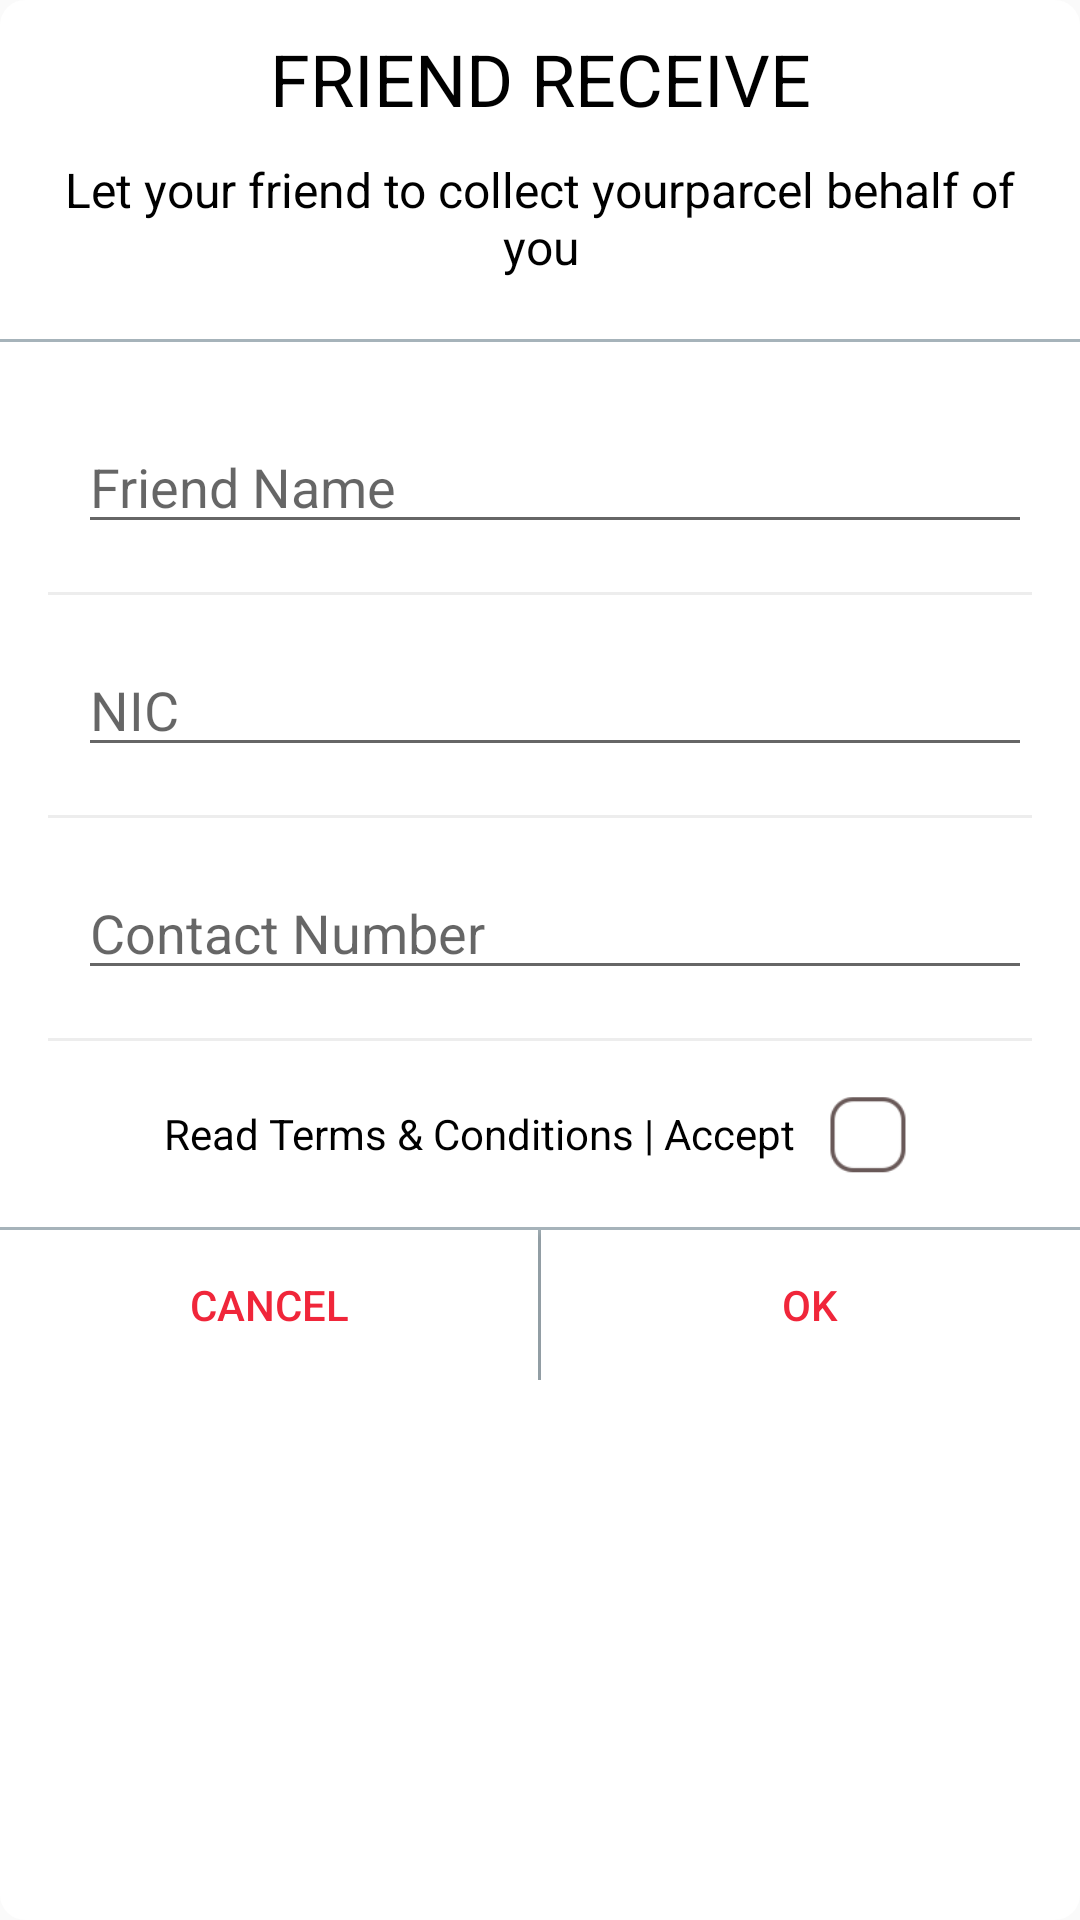

The Android layout XML behind this screen, and the referenced resources:
<!-- AndroidManifest.xml: application theme AppTheme -->
<!-- res/layout/custom_friend_receieve_dialog.xml -->
<?xml version="1.0" encoding="utf-8"?>
<RelativeLayout xmlns:android="http://schemas.android.com/apk/res/android"
    android:layout_width="match_parent"
    android:layout_height="match_parent"
    android:background="@drawable/cornered_dialog">

    <LinearLayout
        android:layout_width="match_parent"
        android:layout_height="wrap_content"
        android:orientation="vertical"
        android:gravity="center_horizontal">

        <TextView
            android:layout_width="match_parent"
            android:layout_height="wrap_content"
            android:text="FRIEND RECEIVE"
            android:textColor="@android:color/black"
            android:textSize="@dimen/font_xxxlarge"
            android:gravity="center"
            android:paddingTop="@dimen/space_normal"/>

        <TextView
            android:layout_width="match_parent"
            android:layout_height="wrap_content"
            android:text="Let your friend to collect yourparcel behalf of you"
            android:layout_margin="@dimen/space_normal"
            android:textColor="@android:color/black"
            android:textSize="@dimen/font_large"
            android:gravity="center"
            android:paddingBottom="@dimen/space_normal"/>

        <View
            android:layout_width="match_parent"
            android:layout_height="1dp"
            android:background="@color/colorViewTransparent"/>

        <Space
            android:layout_width="match_parent"
            android:layout_height="@dimen/space_normal" />

        <LinearLayout
            android:layout_width="match_parent"
            android:layout_height="wrap_content"
            android:orientation="horizontal"
            android:background="@android:color/white"
            android:padding="@dimen/activity_horizontal_margin"
            android:gravity="center_vertical"
            android:weightSum="1">

            <EditText
                android:id="@+id/txtFriendName"
                android:layout_width="0dp"
                android:layout_weight="1"
                android:layout_height="wrap_content"
                android:hint="Friend Name"
                android:layout_marginLeft="@dimen/space_normal"
                android:textSize="@dimen/font_xlarge"/>
        </LinearLayout>

        <View
            android:layout_width="match_parent"
            android:layout_height="1dp"
            android:layout_marginLeft="@dimen/activity_horizontal_margin"
            android:layout_marginRight="@dimen/activity_horizontal_margin"
            android:background="@color/colorHint"/>

        <LinearLayout
            android:layout_width="match_parent"
            android:layout_height="wrap_content"
            android:orientation="horizontal"
            android:background="@android:color/white"
            android:padding="@dimen/activity_horizontal_margin"
            android:gravity="center_vertical"
            android:weightSum="1">

            <EditText
                android:id="@+id/txtNIC"
                android:layout_width="0dp"
                android:layout_weight="1"
                android:layout_height="wrap_content"
                android:hint="NIC"
                android:layout_marginLeft="@dimen/space_normal"
                android:textSize="@dimen/font_xlarge"/>
        </LinearLayout>

        <View
            android:layout_width="match_parent"
            android:layout_height="1dp"
            android:layout_marginLeft="@dimen/activity_horizontal_margin"
            android:layout_marginRight="@dimen/activity_horizontal_margin"
            android:background="@color/colorHint"/>

        <LinearLayout
            android:layout_width="match_parent"
            android:layout_height="wrap_content"
            android:orientation="horizontal"
            android:background="@android:color/white"
            android:padding="@dimen/activity_horizontal_margin"
            android:gravity="center_vertical"
            android:weightSum="1">

            <EditText
                android:id="@+id/txtContact"
                android:layout_width="0dp"
                android:layout_weight="1"
                android:layout_height="wrap_content"
                android:hint="Contact Number"
                android:inputType="phone"
                android:layout_marginLeft="@dimen/space_normal"
                android:textSize="@dimen/font_xlarge"/>
        </LinearLayout>

        <View
            android:layout_width="match_parent"
            android:layout_height="1dp"
            android:layout_marginLeft="@dimen/activity_horizontal_margin"
            android:layout_marginRight="@dimen/activity_horizontal_margin"
            android:background="@color/colorHint"/>

        <LinearLayout
            android:layout_width="match_parent"
            android:layout_height="wrap_content"
            android:orientation="horizontal"
            android:background="@android:color/white"
            android:padding="@dimen/activity_horizontal_margin"
            android:gravity="center"
            android:weightSum="1">

            <TextView
                android:layout_width="wrap_content"
                android:layout_height="wrap_content"
                android:textColor="@android:color/black"
                android:text="Read Terms &amp; Conditions | Accept"
                android:layout_marginRight="@dimen/space_normal"/>

            <ImageView
                android:id="@+id/checkBtn"
                android:layout_width="30dp"
                android:layout_height="30dp"
                android:src="@drawable/check_box"/>

        </LinearLayout>

        <View
            android:layout_width="match_parent"
            android:layout_height="1dp"
            android:background="@color/colorViewTransparent"/>

        <LinearLayout
            android:layout_width="match_parent"
            android:layout_height="wrap_content"
            android:orientation="horizontal"
            android:weightSum="1"
            android:gravity="right">

            <Button
                android:id="@+id/btnCancel"
                android:layout_width="0dp"
                android:layout_weight="0.5"
                android:layout_height="50dp"
                android:text="Cancel"
                android:textColor="@color/colorAccent"
                android:background="@android:color/white"/>

            <View
                android:layout_width="1dp"
                android:layout_height="match_parent"
                android:background="@color/colorViewTransparent"/>

            <Button
                android:id="@+id/btnDone"
                android:layout_width="0dp"
                android:layout_weight="0.5"
                android:layout_height="50dp"
                android:text="OK"
                android:textColor="@color/colorAccent"
                android:background="@android:color/white"/>

        </LinearLayout>


    </LinearLayout>

</RelativeLayout>
<!-- resources referenced by this layout -->
<resources>
  <color name="colorAccent">#f0263a</color>
  <color name="colorHint">#ededed</color>
  <color name="colorViewTransparent">#996c818c</color>
  <dimen name="activity_horizontal_margin">16dp</dimen>
  <dimen name="font_large">16sp</dimen>
  <dimen name="font_xlarge">18sp</dimen>
  <dimen name="font_xxxlarge">24sp</dimen>
  <dimen name="space_normal">10dp</dimen>
  <!-- drawable check_box: png bitmap (drawable, 1895 bytes) -->
  <!-- drawable cornered_dialog (drawable) -->
  <?xml version="1.0" encoding="utf-8"?>
  <shape xmlns:android="http://schemas.android.com/apk/res/android">
  
      <solid android:color="@android:color/white" />
      <stroke android:width="3px" android:color="@android:color/white" />
  
      <corners android:topLeftRadius="8dp" android:topRightRadius="8dp" android:bottomLeftRadius="8dp" android:bottomRightRadius="8dp"/>
  
  </shape>
  <style name="AppTheme" parent="Theme.AppCompat.Light.DarkActionBar">
          
          <item name="colorPrimary">@color/colorPrimary</item>
          <item name="colorPrimaryDark">@color/colorPrimaryDark</item>
          <item name="colorAccent">@color/colorAccent</item>
          <item name="android:actionMenuTextColor">@android:color/white</item>
      </style>
  <color name="colorPrimary">#eb2639</color>
  <color name="colorPrimaryDark">#9e1624</color>
</resources>
